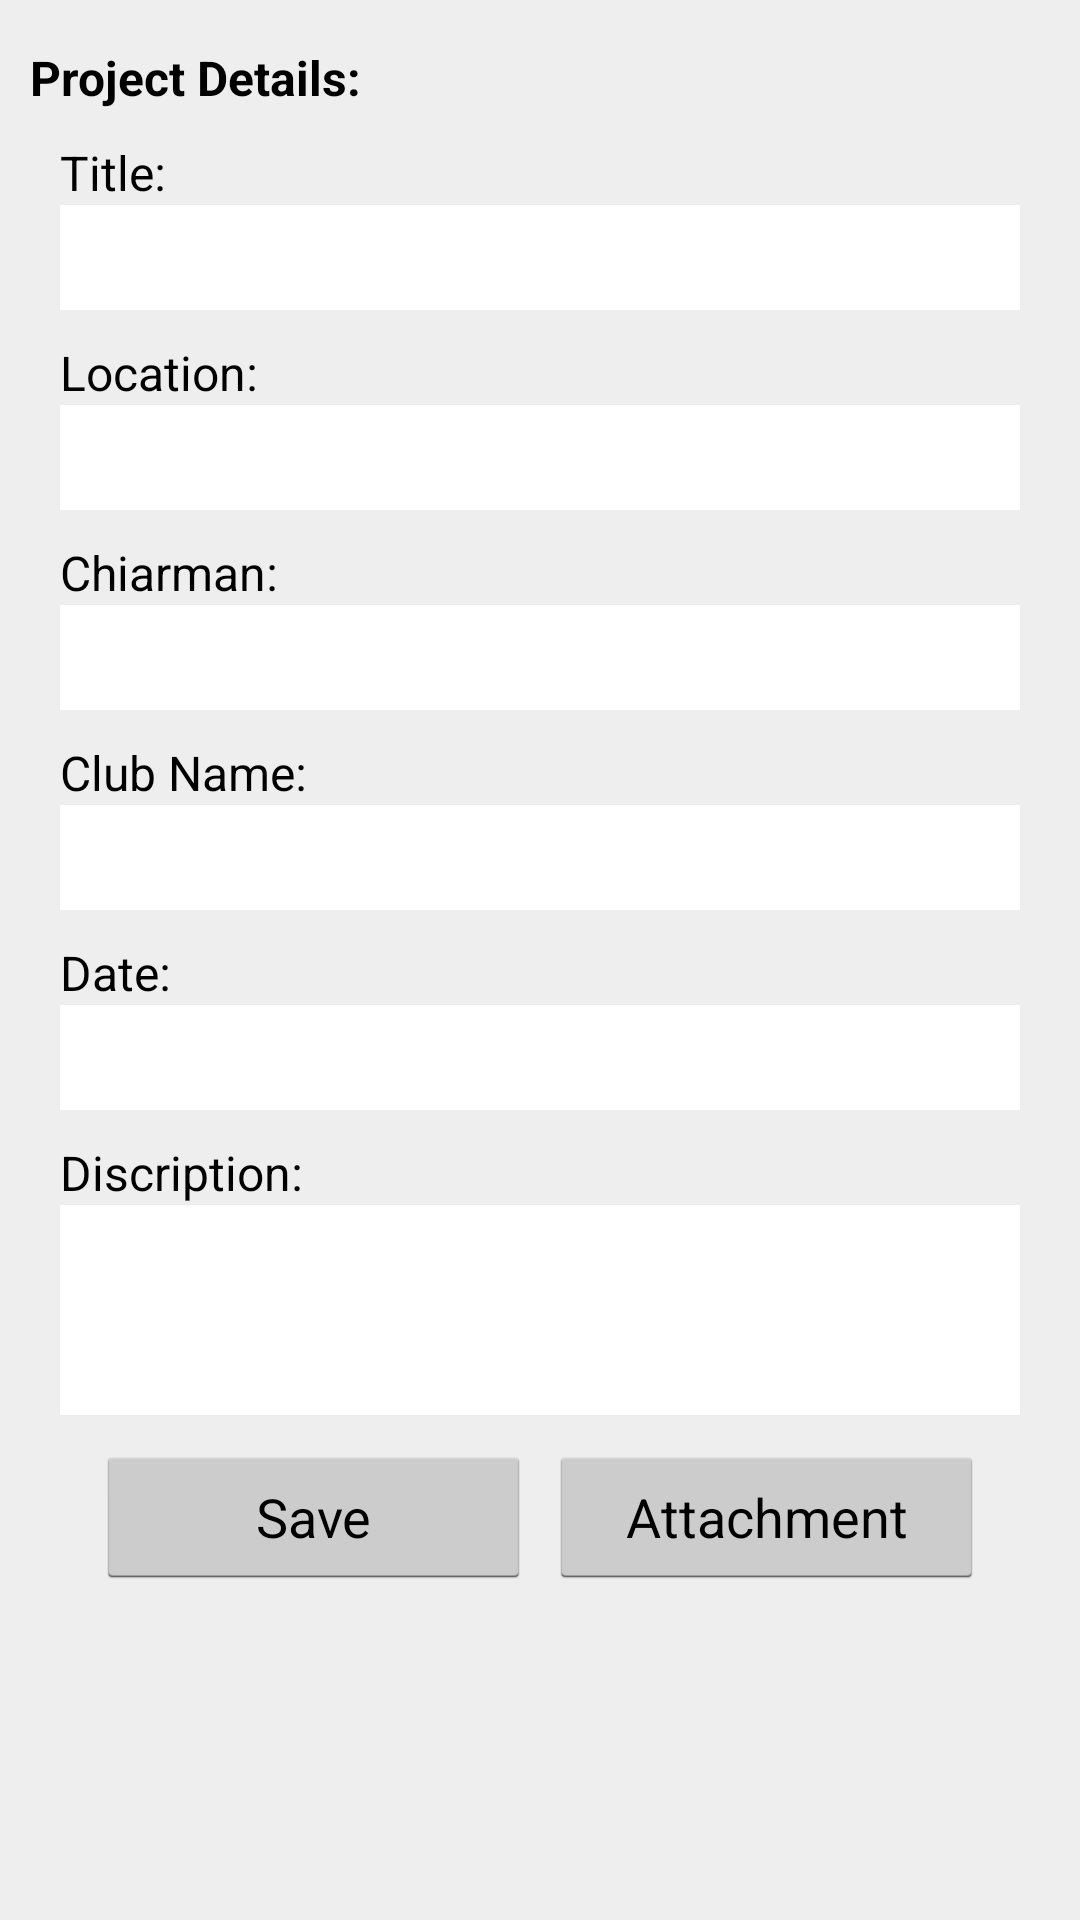

Produce the Android XML layout that renders to this screen, including the resource entries it uses.
<!-- AndroidManifest.xml: application theme android:Theme.Holo.Light -->
<!-- res/layout/activity_new_project.xml -->
<LinearLayout xmlns:android="http://schemas.android.com/apk/res/android"
    xmlns:tools="http://schemas.android.com/tools"
    android:layout_width="match_parent"
    android:layout_height="match_parent"
    android:orientation="vertical"
    android:background="@color/theme_color1"
    tools:context=".NewProjectActivity" >
    
    <TextView style="@style/style_TextView_black"
        android:layout_marginTop="15dp"
        android:layout_marginLeft="10dp"
        android:textSize="16sp"
        android:textStyle="bold"
        android:text="@string/lbl_project_detail"/>
    
    <ScrollView android:layout_width="match_parent"
        android:layout_height="0dp"
        android:layout_weight="1">
        
        <LinearLayout android:layout_width="match_parent"
            android:layout_height="wrap_content"
            android:orientation="vertical">
            <TextView style="@style/style_TextView_black"
		        android:layout_marginTop="10dp"
		        android:text="@string/lbl_title"/>
		    <EditText 
		        android:id="@+id/titleEditText"
		        style="@style/style_EditText"/>
		    
		    <TextView style="@style/style_TextView_black"
		        android:layout_marginTop="10dp"
		        android:text="@string/lbl_location"/>
		    <EditText 
		        android:id="@+id/locationEditText"
		        style="@style/style_EditText"/>
		    
		    <TextView style="@style/style_TextView_black"
		        android:layout_marginTop="10dp"
		        android:text="@string/lbl_chariman"/>
		    <EditText 
		        android:id="@+id/chiarmanEditText"
		        style="@style/style_EditText"/>
		    
		    <TextView style="@style/style_TextView_black"
		        android:layout_marginTop="10dp"
		        android:text="@string/lbl_clubname"/>
		    <EditText 
		        android:id="@+id/clubnameEditText"
		        style="@style/style_EditText"/>
		    
		    <TextView style="@style/style_TextView_black"
		        android:layout_marginTop="10dp"
		        android:text="@string/lbl_date"/>
		    <EditText 
		        android:id="@+id/dateEditText"
		        style="@style/style_EditText"
		        android:focusable="false"
		        android:inputType="date|none"/>
		    
		    <TextView style="@style/style_TextView_black"
		        android:layout_marginTop="10dp"
		        android:text="@string/lbl_description"/>
		    <EditText 
		        android:id="@+id/discriptionEditText"
		        style="@style/style_EditText"
		        android:layout_height="70dp"
		        android:inputType="textMultiLine"
		        android:lines="5"
		        android:maxLength="2050"
		        android:scrollbars="vertical"
		        android:gravity="top|left"/>
            
	  <LinearLayout android:layout_width="match_parent"
	      android:layout_height="wrap_content"
	      android:gravity="center_horizontal"
	      android:layout_marginTop="10dp"
	      android:orientation="horizontal">
	        <Button 
		        android:id="@+id/saveProjectBT"
		        android:layout_width="145dp"
		        android:layout_height="wrap_content"
		        android:layout_marginRight="3dp"
		        android:text="@string/lbl_save"/>
	         <Button 
		        android:id="@+id/attacPhotosBT"
		        android:layout_width="145dp"
		        android:layout_height="wrap_content"
		        android:layout_marginLeft="3dp"
		        android:text="@string/lbl_attach_photos"/>
	         
	  </LinearLayout>
		    
	  <HorizontalScrollView 
	      android:layout_width="wrap_content"
		  android:layout_height="wrap_content">
		        <LinearLayout 
			        android:id="@+id/photolistLinearLayout"
			        android:layout_width="wrap_content"
			        android:layout_height="wrap_content"
			        android:padding="10dp"
			        android:orientation="horizontal">
		        
		    	</LinearLayout>
		</HorizontalScrollView>
		   
        </LinearLayout>
    </ScrollView>
</LinearLayout>
<!-- resources referenced by this layout -->
<resources>
  <color name="theme_color1">#EEEEEE</color>
  <string name="lbl_attach_photos">Attachment</string>
  <string name="lbl_chariman">Chiarman:</string>
  <string name="lbl_clubname">Club Name:</string>
  <string name="lbl_date">Date:</string>
  <string name="lbl_description">Discription:</string>
  <string name="lbl_location">Location:</string>
  <string name="lbl_project_detail">Project Details:</string>
  <string name="lbl_save">Save</string>
  <string name="lbl_title">Title:</string>
  <style name="style_EditText" parent="style_match_parent">
          <item name="android:textColor">@android:color/black</item>
          <item name="android:layout_marginLeft">20dp</item>
          <item name="android:layout_marginRight">20dp</item>
          <item name="android:paddingLeft">5dp</item>        
          <item name="android:inputType">textCapSentences</item>
          <item name="android:background">@android:color/white</item>
      </style>
  <style name="style_TextView_black" parent="style_wrap_content">
          <item name="android:textColor">@android:color/black</item>
           <item name="android:layout_marginLeft">20dp</item>
          <item name="android:layout_marginRight">20dp</item>
      </style>
  <style name="style_match_parent">
          <item name="android:layout_width">match_parent</item>
  	    <item name="android:layout_height">35dp</item>
  	    <item name="android:textSize">16sp</item>
      </style>
  <style name="style_wrap_content">
          <item name="android:layout_width">wrap_content</item>
  	    <item name="android:layout_height">wrap_content</item>
  	    <item name="android:textSize">16sp</item>
      </style>
</resources>
